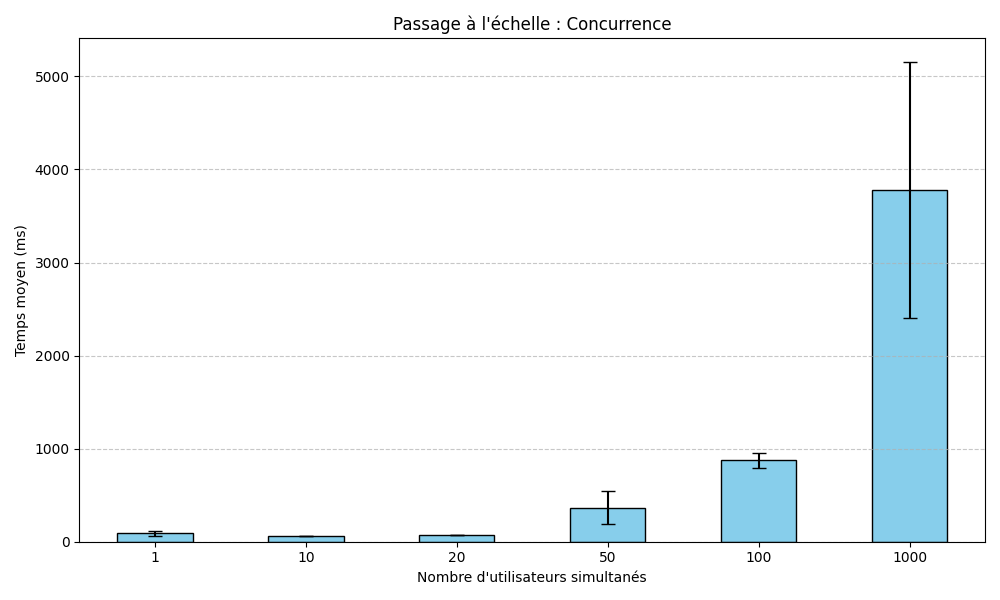

Values plotted in this chart, from the file beside it:
PARAM, AVG_TIME, RUN, FAILED, NB_INSTANCES
1, 122.86812235132292ms, 1, 0, 1
1, 80.11408573683136ms, 2, 0, 1
1, 69.40267247368506ms, 3, 0, 1
10, 66.49328611047811ms, 1, 0, 1
10, 66.63826468966225ms, 2, 0, 1
10, 65.39710979250071ms, 3, 0, 1
20, 75.18728852631402ms, 1, 0, 1
20, 73.4169235305834ms, 2, 0, 1
20, 75.28266598285853ms, 3, 0, 1
50, 489.6607620360731ms, 1, 1, 1
50, 455.51054649112825ms, 2, 1, 1
50, 157.91787749581152ms, 3, 1, 1
100, 820.5657604877963ms, 1, 1, 1
100, 834.544342655347ms, 2, 1, 1
100, 971.1956104749096ms, 3, 1, 1
1000, 5115.128959518996ms, 1, 1, 1
1000, 3863.456083905278ms, 2, 1, 1
1000, 2371.140002100503ms, 3, 1, 1
